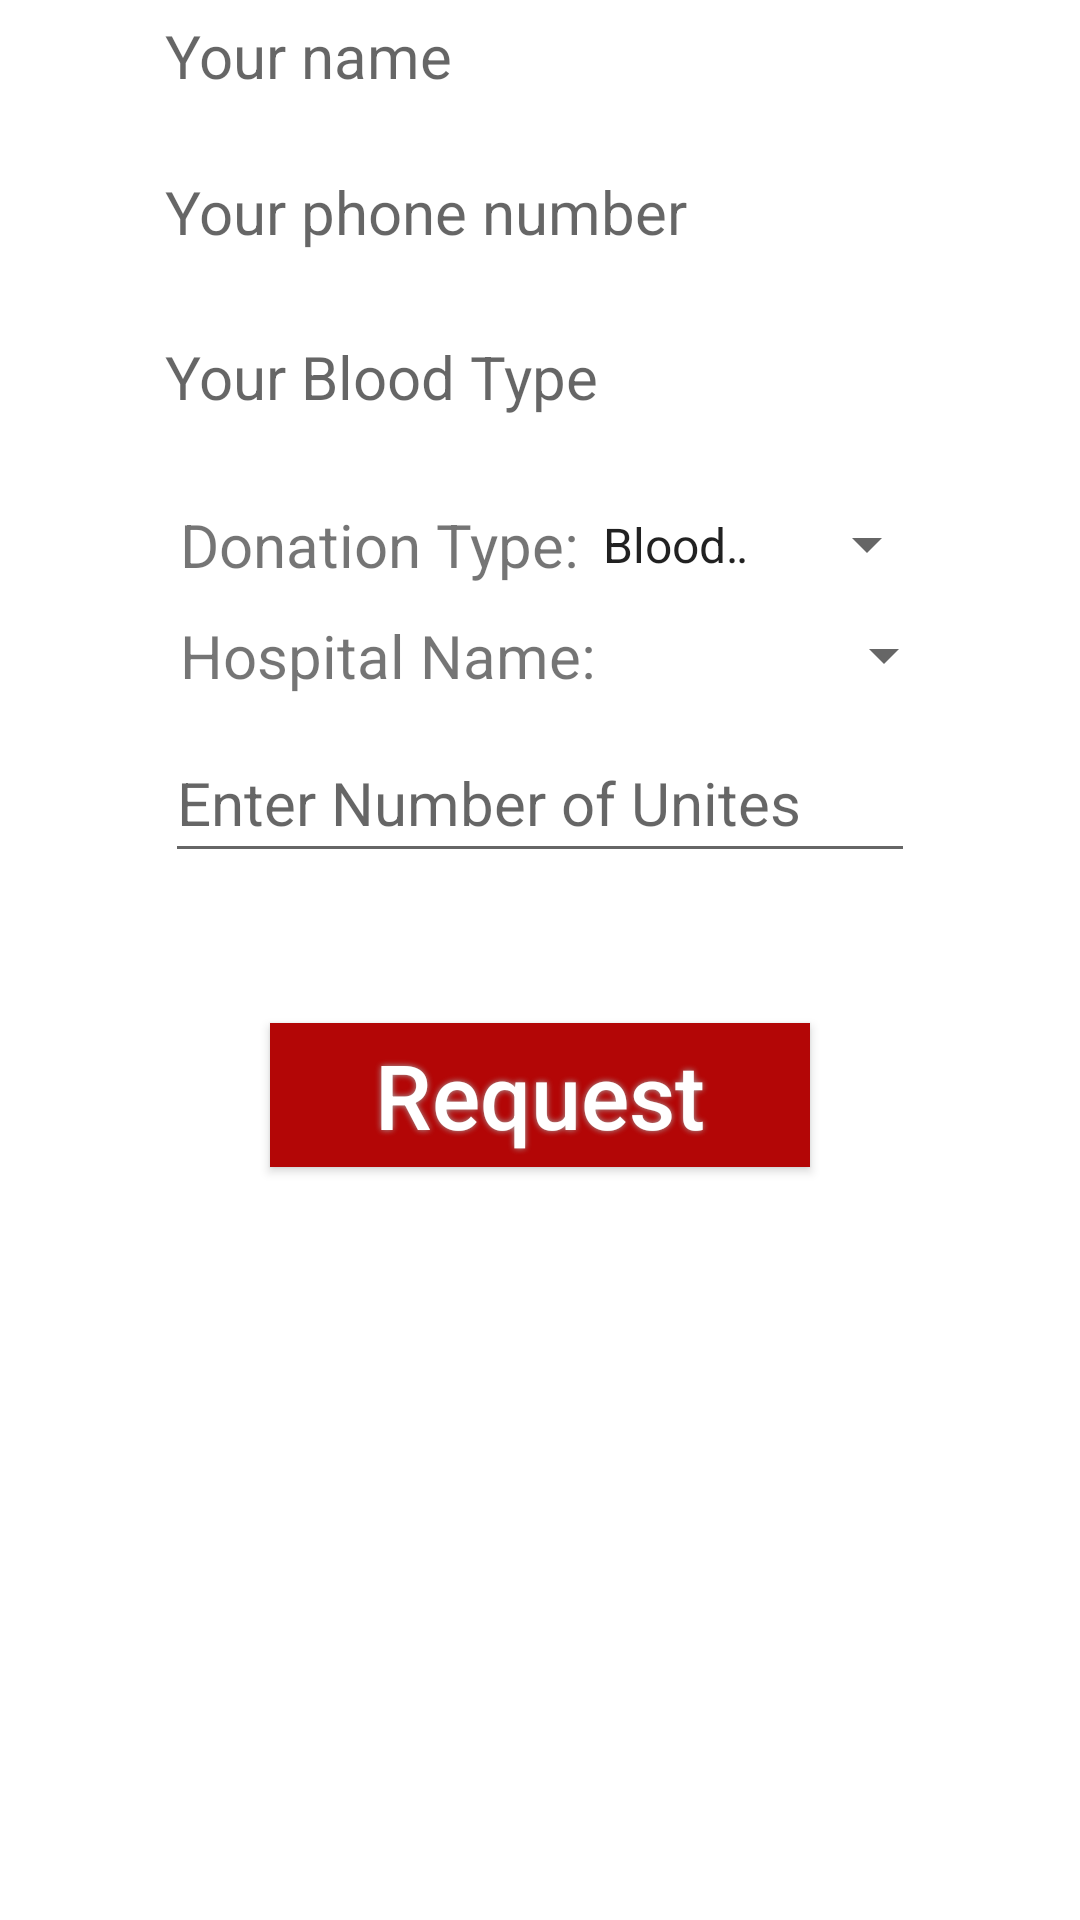

Android layout source for this screen:
<!-- AndroidManifest.xml: application theme Theme.BDT -->
<!-- res/layout/activity_request_for_user.xml -->
<?xml version="1.0" encoding="utf-8"?>
<LinearLayout xmlns:android="http://schemas.android.com/apk/res/android"
    xmlns:tools="http://schemas.android.com/tools"
    android:layout_width="match_parent"
    android:layout_height="match_parent"
    android:layout_marginTop="0dp"
    android:orientation="vertical">


    <TextView
        android:id="@+id/FUname"
        android:layout_width="250dp"
        android:layout_height="50dp"
        android:layout_marginTop="5dp"
        android:layout_gravity="center"
        android:hint="Your name"
        android:textSize="20dp" />

    <TextView
        android:id="@+id/MobileRe"
        android:layout_width="250dp"
        android:layout_height="50dp"
        android:layout_marginTop="2dp"
        android:layout_gravity="center"
        android:hint="Your phone number"
        android:textSize="20dp" />

    <TextView
        android:id="@+id/BloodGroupRe"
        android:layout_width="250dp"
        android:layout_height="50dp"
        android:layout_marginTop="5dp"
        android:layout_gravity="center"
        android:hint="Your Blood Type"
        android:textSize="20dp"
        />





    <LinearLayout
        android:layout_width="match_parent"
        android:layout_height="wrap_content"
        android:orientation="horizontal"
        android:layout_gravity="center"
        android:layout_marginTop="2dp">


        <TextView

            android:layout_width="wrap_content"
            android:layout_height="wrap_content"
            android:text="Donation Type:"
            android:layout_gravity="center"
            android:textSize="20dp"
            android:layout_marginLeft="60dp"

            />

        <Spinner
            android:id="@+id/BloodsRe"
            android:layout_width="120dp"
            android:layout_height="35dp"
            android:layout_gravity="center"
            android:entries="@array/Bloods"
            />

    </LinearLayout>


    <LinearLayout
        android:layout_width="match_parent"
        android:layout_height="wrap_content"
        android:orientation="horizontal"
        android:layout_gravity="center"
        android:layout_marginTop="2dp">


        <TextView

            android:layout_width="wrap_content"
            android:layout_height="wrap_content"
            android:text="Hospital Name:"
            android:layout_gravity="center"
            android:textSize="20dp"
            android:layout_marginLeft="60dp"

            />



        <Spinner
            android:id="@+id/HospitalNameUser"
            android:layout_width="120dp"
            android:layout_height="35dp"
            android:layout_gravity="center"
            />


    </LinearLayout>

    <EditText
        android:id="@+id/NumberOfUniteRe"
        android:layout_width="250dp"
        android:layout_height="50dp"
        android:layout_marginTop="5dp"
        android:layout_gravity="center"
        android:ems="10"
        android:hint="Enter Number of Unites"
        android:textSize="20dp"
        android:inputType="number"


        />




    <Button
        android:id="@+id/RequestUser"
        android:layout_width="180dp"
        android:layout_height="wrap_content"
        android:layout_gravity="center"
        android:layout_marginTop="50dp"
        android:background="@drawable/shape"
        android:onClick="Request"
        android:shadowColor="#A8A8A8"
        android:shadowDx="0"
        android:shadowDy="0"
        android:shadowRadius="5"
        android:text="Request"
        android:textAllCaps="false"
        android:textColor="#FFFFFF"
        android:textSize="30sp" />

</LinearLayout>
<!-- resources referenced by this layout -->
<resources>
  <string-array name="Bloods">
          <item>BloodGroup</item>
          <item>Red blood cells</item>
          <item>White blood cells</item>
      </string-array>
  <!-- drawable shape (drawable) -->
  <?xml version="1.0" encoding="utf-8"?>
  <shape xmlns:android="http://schemas.android.com/apk/res/android" android:shape="rectangle" >
      <corners
          android:topLeftRadius="0dp"
          android:topRightRadius="0dp"
          android:bottomLeftRadius="0dp"
          android:bottomRightRadius="0dp"
  
          />
      <solid
          android:color="#b30606"
          />
      <size
          android:width="148dp"
          android:height="40dp"
          />
  </shape>
  <style name="Theme.BDT" parent="Theme.MaterialComponents.DayNight.DarkActionBar">
          
          <item name="colorPrimary">@color/purple_500</item>
          <item name="colorPrimaryVariant">@color/purple_700</item>
          <item name="colorOnPrimary">@color/white</item>
          
          <item name="colorSecondary">@color/teal_200</item>
          <item name="colorSecondaryVariant">@color/teal_700</item>
          <item name="colorOnSecondary">@color/black</item>
          
          <item name="android:statusBarColor" tools:targetApi="l">?attr/colorPrimaryVariant</item>
          
      </style>
  <!-- not gathered from this repository: default colours our renderer supplied (Android Studio template values) -->
  <color name="purple_500">#FF6200EE</color>
  <color name="purple_700">#FF3700B3</color>
  <color name="teal_200">#FF03DAC5</color>
  <color name="teal_700">#FF018786</color>
  <color name="black">#FF000000</color>
  <color name="white">#FFFFFFFF</color>
</resources>
